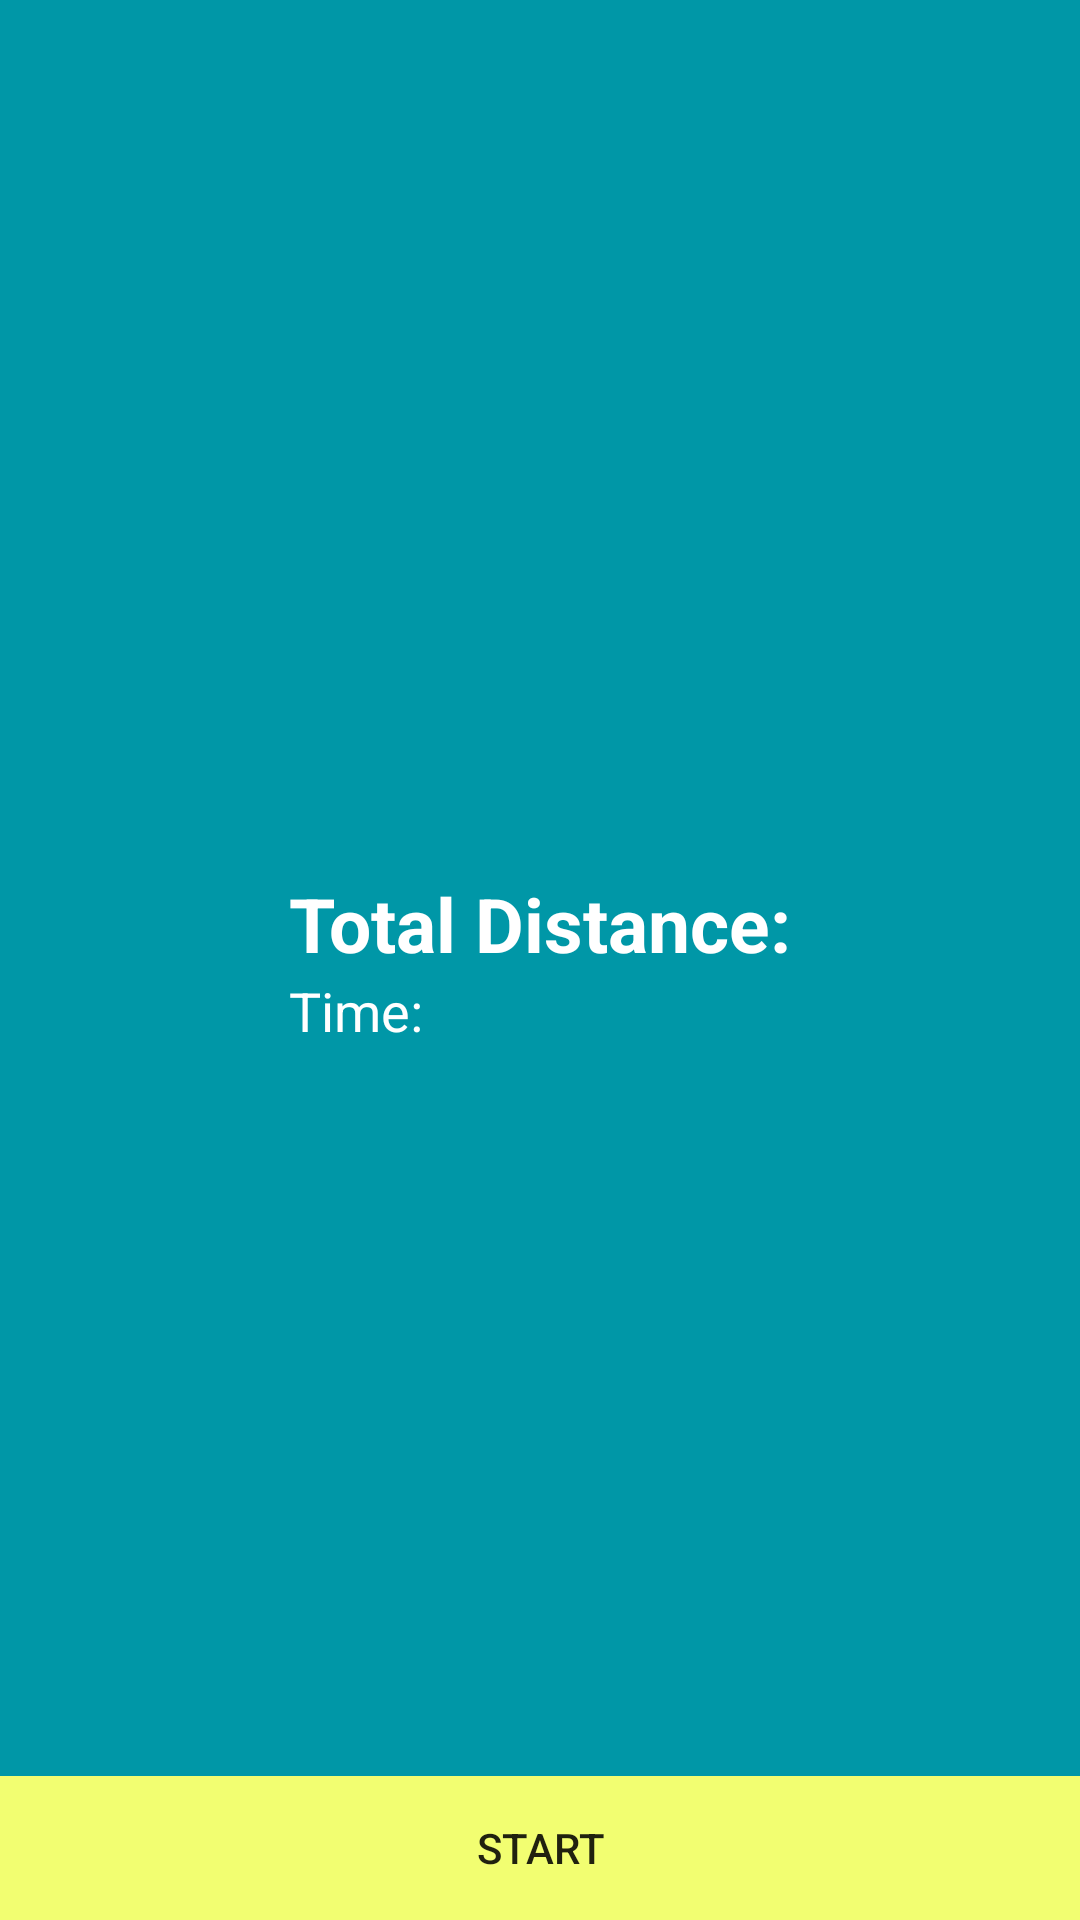

The Android layout XML behind this screen, and the referenced resources:
<!-- AndroidManifest.xml: application theme AppTheme -->
<!-- res/layout/activity_spedometer.xml -->
<?xml version="1.0" encoding="utf-8"?>
<RelativeLayout
    xmlns:android="http://schemas.android.com/apk/res/android"
    xmlns:tools="http://schemas.android.com/tools"
    android:layout_width="match_parent"
    android:layout_height="match_parent"
    android:background="@color/colorPrimaryDark"
    tools:context="info.Shredded.finalProject.com.Shredded.finalProject.fragment.ProfileFragment">



    <LinearLayout
        android:orientation="vertical"
        android:layout_centerInParent="true"
        android:layout_width="wrap_content"
        android:layout_height="wrap_content">

        <TextView
            android:id="@+id/distance"
            android:textColor="@android:color/white"
            android:textSize="25sp"
            android:textStyle="bold"
            android:text="Total Distance:"
            android:layout_width="wrap_content"
            android:layout_height="wrap_content" />

        <TextView
            android:id="@+id/time"
            android:textColor="@android:color/white"
            android:textSize="18sp"
            android:text="Time:"
            android:layout_width="wrap_content"
            android:layout_height="wrap_content" />

    </LinearLayout>

    <LinearLayout
        android:orientation="horizontal"
        android:layout_alignParentBottom="true"
        android:layout_width="match_parent"
        android:layout_height="wrap_content">

        <Button
            android:id="@+id/btnStart"
            android:text="START"
            android:background="@color/colorAccent"
            android:layout_width="match_parent"
            android:layout_height="wrap_content" />

        <Button
            android:id="@+id/btnPause"
            android:text="PAUSE"
            android:background="@color/colorAccent"
            android:layout_width="0dp"
            android:layout_weight="1"
            android:layout_height="wrap_content" />

        <Button
            android:id="@+id/btnStop"
            android:text="STOP"
            android:background="@color/colorAccent"
            android:layout_width="0dp"
            android:layout_weight="1"
            android:layout_height="wrap_content" />

    </LinearLayout>


</RelativeLayout>
<!-- resources referenced by this layout -->
<resources>
  <color name="colorAccent">#f2fe71</color>
  <color name="colorPrimaryDark">#0097a7</color>
  <style name="AppTheme" parent="Theme.AppCompat.Light.NoActionBar">
          
          <item name="colorPrimary">@color/colorPrimary</item>
          <item name="colorPrimaryDark">@color/colorPrimaryDark</item>
          <item name="colorAccent">@color/colorAccent</item>
  
      </style>
  <color name="colorPrimary">#00bcd4</color>
</resources>
